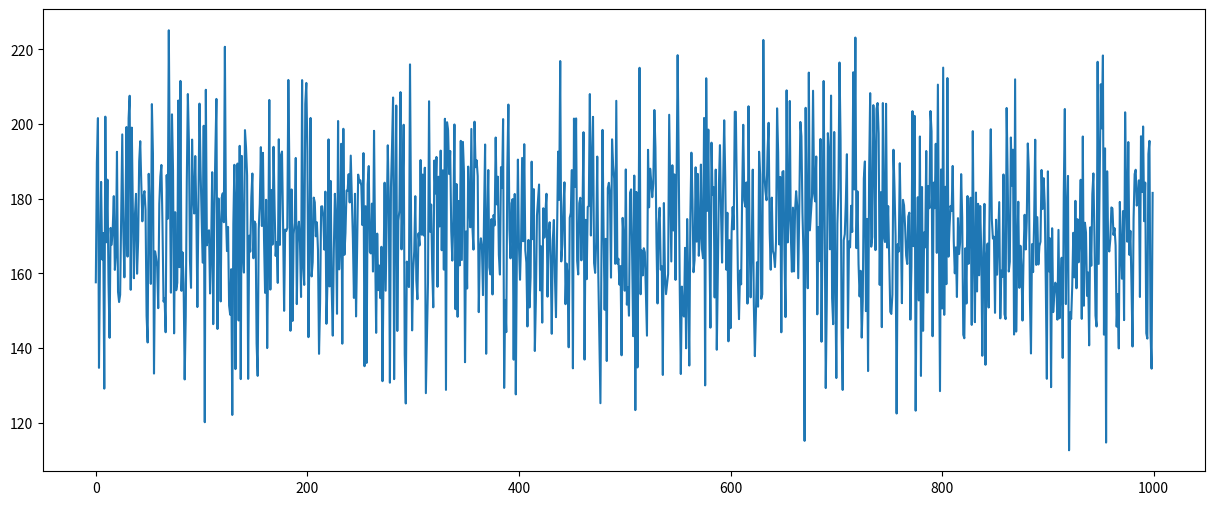
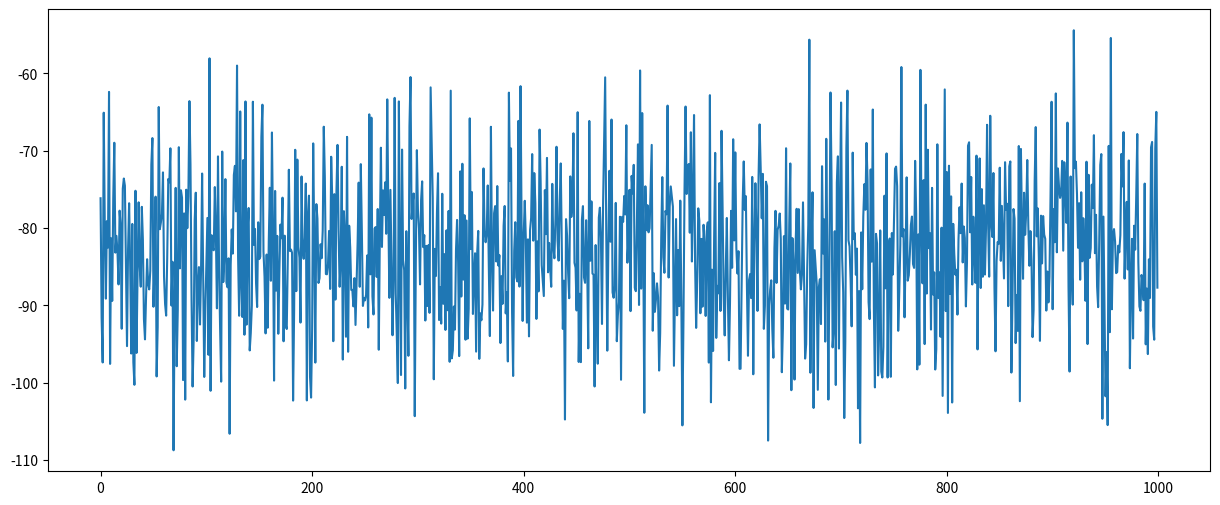

Write Python code to recreate these figures, in order.
import numpy as np
import matplotlib.pyplot as plt

rev_m = 170
rev_stdev = 20
iterations = 1000

rev = np.random.normal(rev_m, rev_stdev, iterations)
print(rev)

plt.figure(figsize=(15, 6))
plt.plot(rev)
plt.show()

COGS = - (rev * np.random.normal(0.6, 0.1))

plt.figure(figsize=(15, 6))
plt.plot(COGS)
plt.show()

print("COGS Mean:")
print(COGS.mean())

print("COGS Standard deviation:")
print(COGS.std())